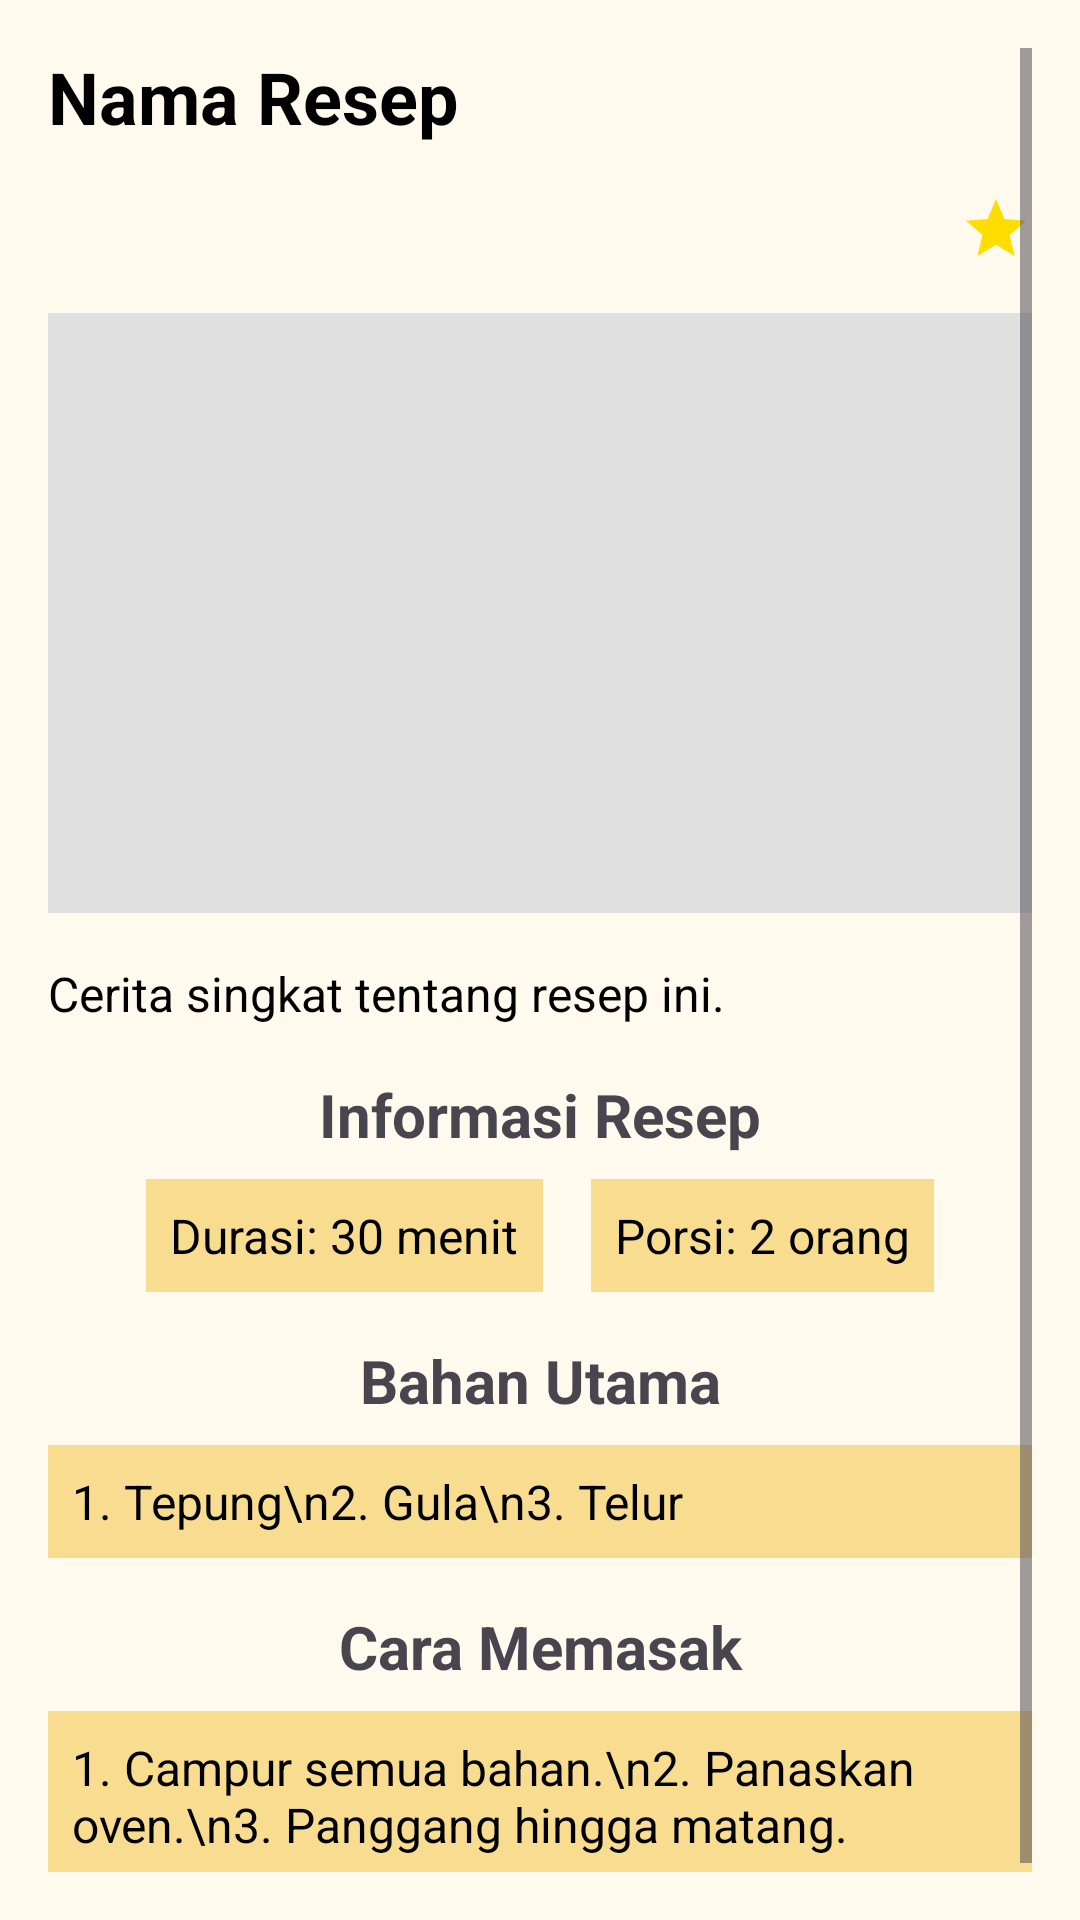

Here is an Android app screen rendered from its layout file. Give the layout XML and the strings, colors and styles it references.
<!-- AndroidManifest.xml: application theme Theme.SerbaResep -->
<!-- res/layout/recipe_detail.xml -->
<ScrollView xmlns:android="http://schemas.android.com/apk/res/android"
    android:layout_width="match_parent"
    android:layout_height="match_parent"
    android:background="#FFFAED"
    android:padding="16dp">

    <LinearLayout
        android:layout_width="match_parent"
        android:layout_height="wrap_content"
        android:orientation="vertical">

        
        <TextView
            android:id="@+id/recipeNameTextView"
            android:layout_width="match_parent"
            android:layout_height="wrap_content"
            android:layout_marginBottom="16dp"
            android:text="Nama Resep"
            android:textColor="#000000"
            android:textSize="24sp"
            android:textStyle="bold" />

        
        <ImageView
            android:id="@+id/favoriteToggle"
            android:layout_width="24dp"
            android:layout_height="24dp"
            android:layout_marginBottom="16dp"
            android:layout_gravity="end"
            android:src="@drawable/ic_star" /> 

        
        <ImageView
            android:id="@+id/recipeImageView"
            android:layout_width="match_parent"
            android:layout_height="200dp"
            android:layout_marginBottom="16dp"
            android:scaleType="centerCrop"
            android:background="#E0E0E0" />

        
        <TextView
            android:id="@+id/recipeStoryTextView"
            android:layout_width="match_parent"
            android:layout_height="wrap_content"
            android:layout_marginBottom="16dp"
            android:text="Cerita singkat tentang resep ini."
            android:textColor="#000000"
            android:textSize="16sp" />

        
        <TextView
            android:id="@+id/recipeInfoHeaderTextView"
            android:layout_width="match_parent"
            android:layout_height="wrap_content"
            android:layout_marginBottom="8dp"
            android:text="Informasi Resep"
            android:textAlignment="center"
            android:textSize="20sp"
            android:textStyle="bold" />

        
        <LinearLayout
            android:layout_width="match_parent"
            android:layout_height="wrap_content"
            android:gravity="center"
            android:orientation="horizontal"
            android:layout_marginBottom="16dp">

            <TextView
                android:id="@+id/recipeDurationTextView"
                android:layout_width="wrap_content"
                android:layout_height="wrap_content"
                android:layout_marginEnd="16dp"
                android:background="#F8DD91"
                android:padding="8dp"
                android:text="Durasi: 30 menit"
                android:textColor="#000000"
                android:textSize="16sp" />

            <TextView
                android:id="@+id/recipeServingsTextView"
                android:layout_width="wrap_content"
                android:layout_height="wrap_content"
                android:background="#F8DD91"
                android:padding="8dp"
                android:text="Porsi: 2 orang"
                android:textColor="#000000"
                android:textSize="16sp" />
        </LinearLayout>

        
        <TextView
            android:id="@+id/ingredientsHeaderTextView"
            android:layout_width="match_parent"
            android:layout_height="wrap_content"
            android:layout_marginBottom="8dp"
            android:text="Bahan Utama"
            android:textAlignment="center"
            android:textSize="20sp"
            android:textStyle="bold" />

        
        <TextView
            android:id="@+id/recipeIngredientsTextView"
            android:layout_width="match_parent"
            android:layout_height="wrap_content"
            android:layout_marginBottom="16dp"
            android:background="#F8DD91"
            android:padding="8sp"
            android:text="1. Tepung\n2. Gula\n3. Telur"
            android:textColor="#000000"
            android:textSize="16sp" />

        
        <TextView
            android:id="@+id/stepsHeaderTextView"
            android:layout_width="match_parent"
            android:layout_height="wrap_content"
            android:layout_marginBottom="8dp"
            android:text="Cara Memasak"
            android:textAlignment="center"
            android:textSize="20sp"
            android:textStyle="bold" />

        
        <TextView
            android:id="@+id/recipeStepsTextView"
            android:layout_width="match_parent"
            android:layout_height="wrap_content"
            android:layout_marginBottom="16dp"
            android:background="#F8DD91"
            android:padding="8sp"
            android:text="1. Campur semua bahan.\n2. Panaskan oven.\n3. Panggang hingga matang."
            android:textColor="#000000"
            android:textSize="16sp" />

    </LinearLayout>
</ScrollView>
<!-- resources referenced by this layout -->
<resources>
  <!-- drawable ic_star (drawable) -->
  <?xml version="1.0" encoding="utf-8"?>
  <vector xmlns:android="http://schemas.android.com/apk/res/android"
      android:width="24dp"
      android:height="24dp"
      android:viewportWidth="24"
      android:viewportHeight="24">
      <path
          android:fillColor="#FFDD00"
          android:pathData="M12,17.27L18.18,21L16.54,13.97L22,9.24L14.81,8.63L12,2L9.19,8.63L2,9.24L7.46,13.97L5.82,21L12,17.27Z"/>
  </vector>
  <style name="Theme.SerbaResep" parent="Base.Theme.SerbaResep" />
  <style name="Base.Theme.SerbaResep" parent="Theme.Material3.DayNight.NoActionBar">
          
          
      </style>
</resources>
